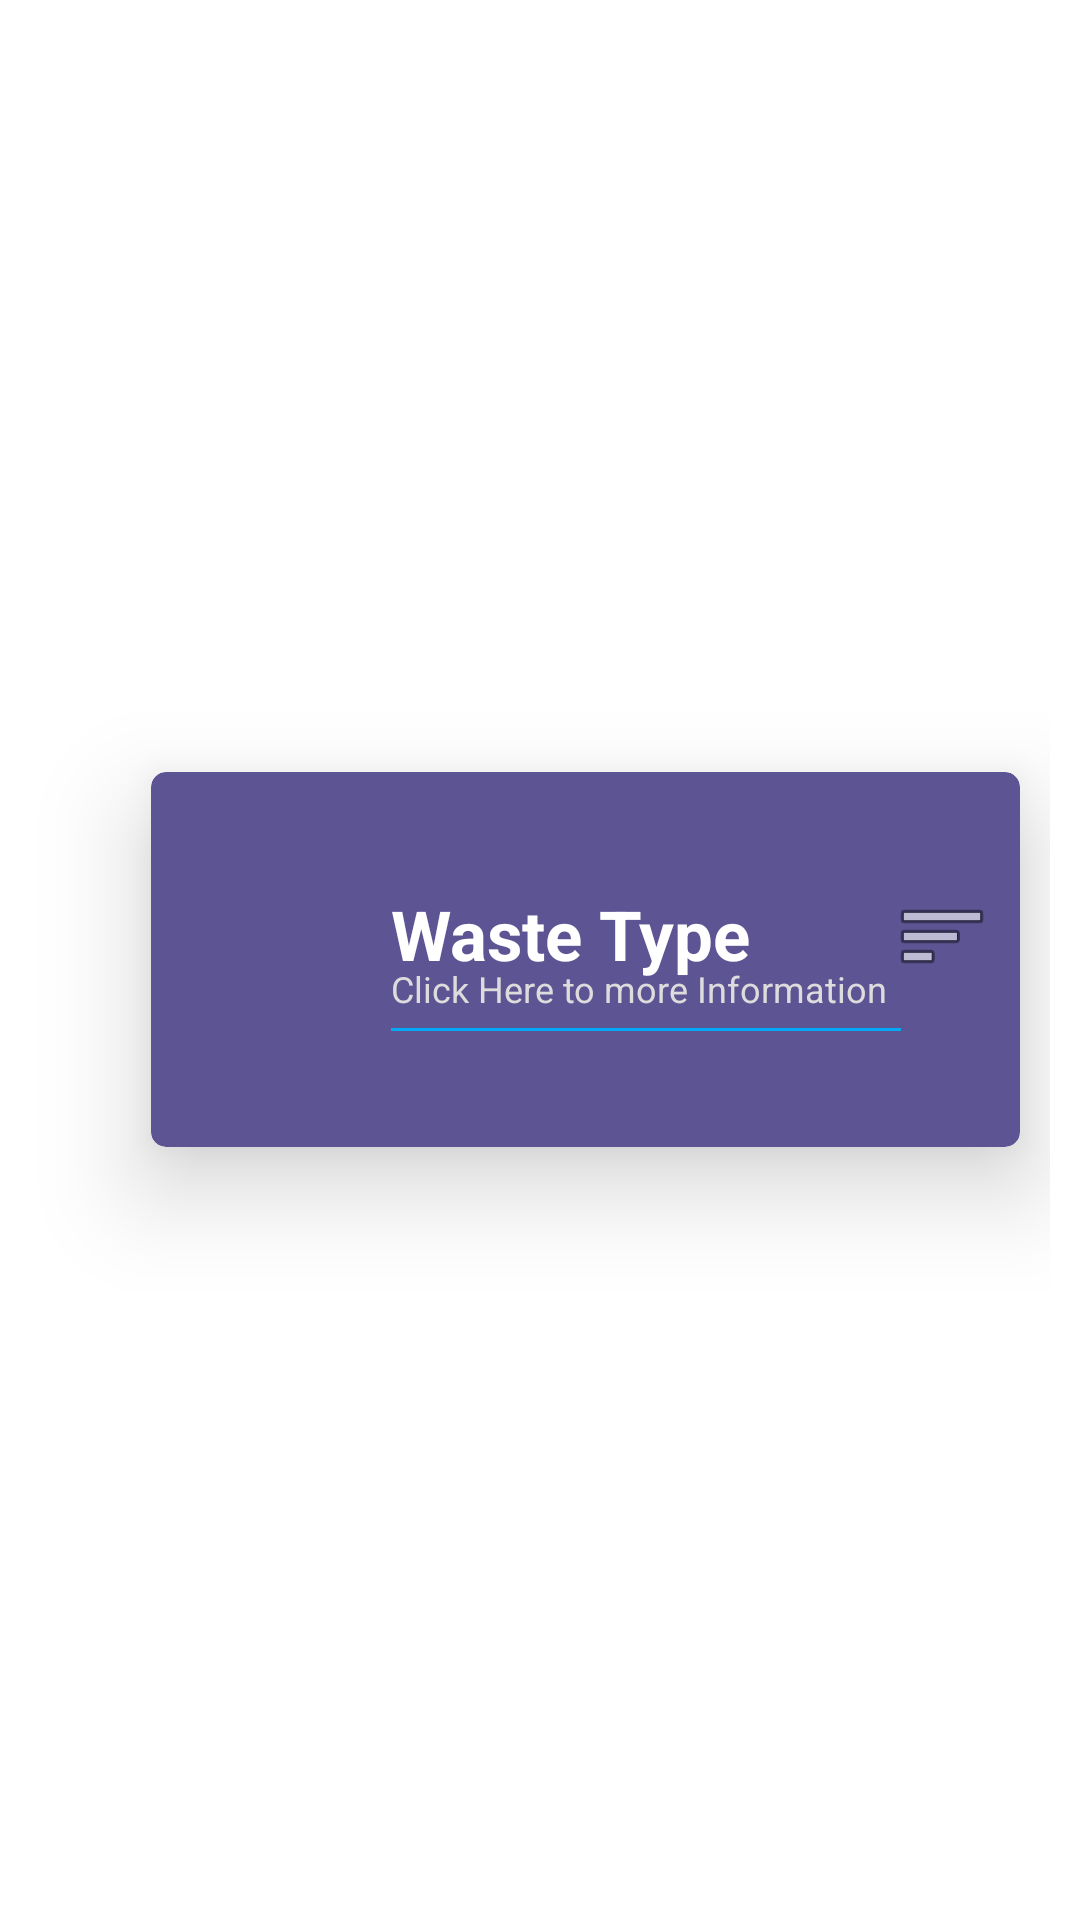

Layout XML and referenced resources for this Android screen:
<!-- AndroidManifest.xml: application theme Theme.RecycleAppV1 -->
<!-- res/layout/catalog_list_item.xml -->
<?xml version="1.0" encoding="utf-8"?>
<LinearLayout xmlns:android="http://schemas.android.com/apk/res/android"
    xmlns:app="http://schemas.android.com/apk/res-auto"
    android:layout_width="match_parent"
    android:layout_height="wrap_content"
    android:layout_marginStart="20dp"
    android:layout_marginBottom="15dp"
    android:gravity="center_vertical"
    android:padding="10dp">

    <ImageView
        android:id="@+id/imageView4"
        android:layout_width="100dp"
        android:layout_height="100dp"
        android:elevation="30dp"
        android:src="@drawable/recycle" />


    <androidx.cardview.widget.CardView
        android:layout_width="match_parent"
        android:layout_height="125dp"
        android:layout_marginStart="-60dp"
        android:layout_marginEnd="10dp"
        android:backgroundTint="@color/secondary"
        app:cardCornerRadius="5dp"
        app:cardElevation="20dp">

        <LinearLayout
            android:layout_width="match_parent"
            android:layout_height="wrap_content"
            android:layout_gravity="center_vertical"
            android:layout_marginStart="80dp"
            android:orientation="vertical">

            <LinearLayout
                android:layout_width="match_parent"
                android:layout_height="wrap_content"
                android:orientation="horizontal">

                <TextView
                    android:id="@+id/type"
                    android:layout_width="0dp"
                    android:layout_height="wrap_content"
                    android:layout_weight="1"

                    android:text="Waste Type"
                    android:textColor="@color/white"
                    android:textSize="23sp"
                    android:textStyle="bold" />

                <ImageView
                    android:layout_width="wrap_content"
                    android:layout_height="wrap_content"
                    android:layout_marginEnd="10dp"
                    android:src="@android:drawable/ic_menu_sort_by_size" />
            </LinearLayout>


            <TextView
                android:id="@+id/click"
                android:layout_width="wrap_content"
                android:layout_height="wrap_content"
                android:layout_marginTop="-7dp"

                android:text="Click Here to more Information"
                android:textColor="@color/subtext"
                android:textSize="12sp" />

            <View
                android:layout_width="170dp"
                android:layout_height="1dp"
                android:layout_marginTop="5dp"
                android:background="#03A9F4"
                android:orientation="vertical" />




        </LinearLayout>


    </androidx.cardview.widget.CardView>


</LinearLayout>
<!-- resources referenced by this layout -->
<resources>
  <color name="secondary">#5C5493</color>
  <color name="subtext">#DDDBDB</color>
  <color name="white">#FFFFFFFF</color>
  <style name="Theme.RecycleAppV1" parent="Theme.MaterialComponents.DayNight.DarkActionBar">
          
          <item name="colorPrimary">@color/purple_500</item>
          <item name="colorPrimaryVariant">@color/purple_700</item>
          <item name="colorOnPrimary">@color/white</item>
          
          <item name="colorSecondary">@color/teal_200</item>
          <item name="colorSecondaryVariant">@color/teal_700</item>
          <item name="colorOnSecondary">@color/black</item>
          
          <item name="android:statusBarColor">?attr/colorPrimaryVariant</item>
          
      </style>
  <color name="purple_500">#FF6200EE</color>
  <color name="purple_700">#FF3700B3</color>
  <color name="teal_200">#FF03DAC5</color>
  <color name="teal_700">#FF018786</color>
  <color name="black">#FF000000</color>
</resources>
